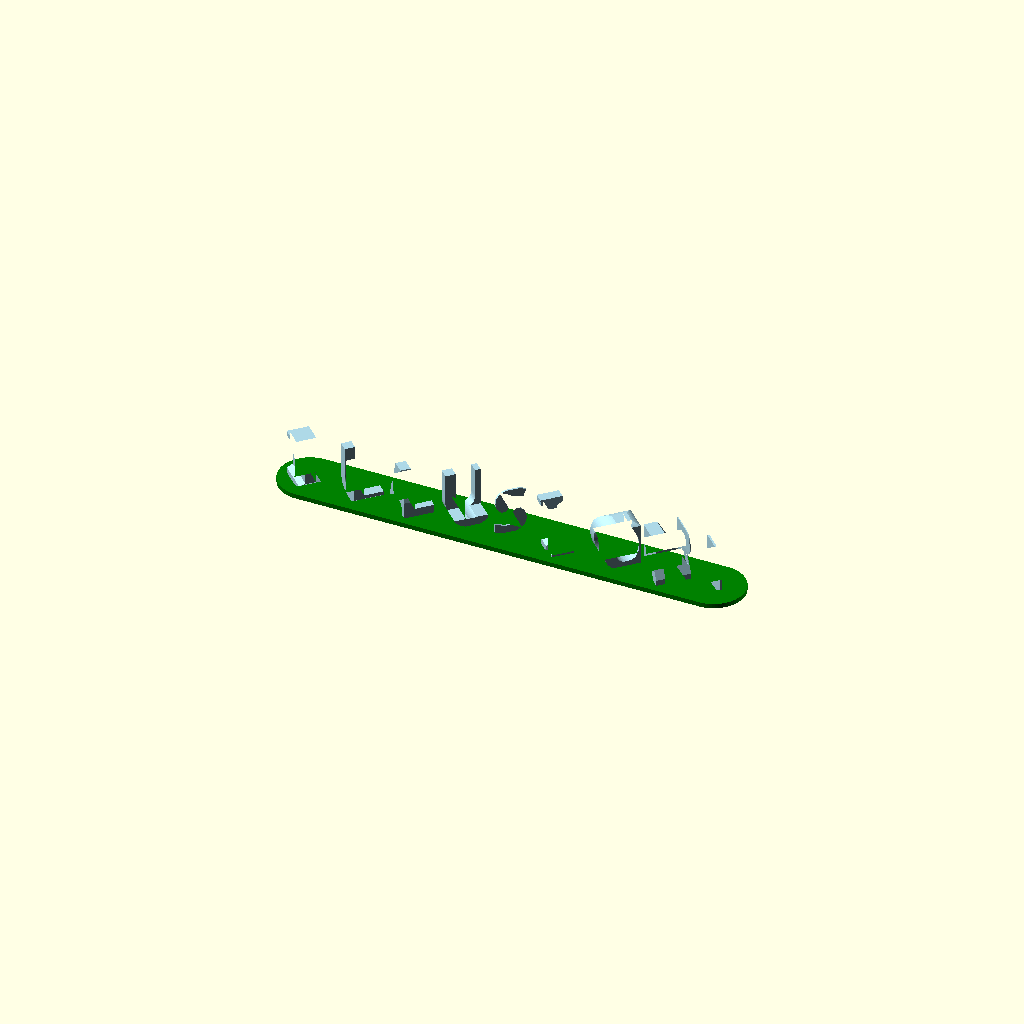
Cell 1 — every parameter at its default value.
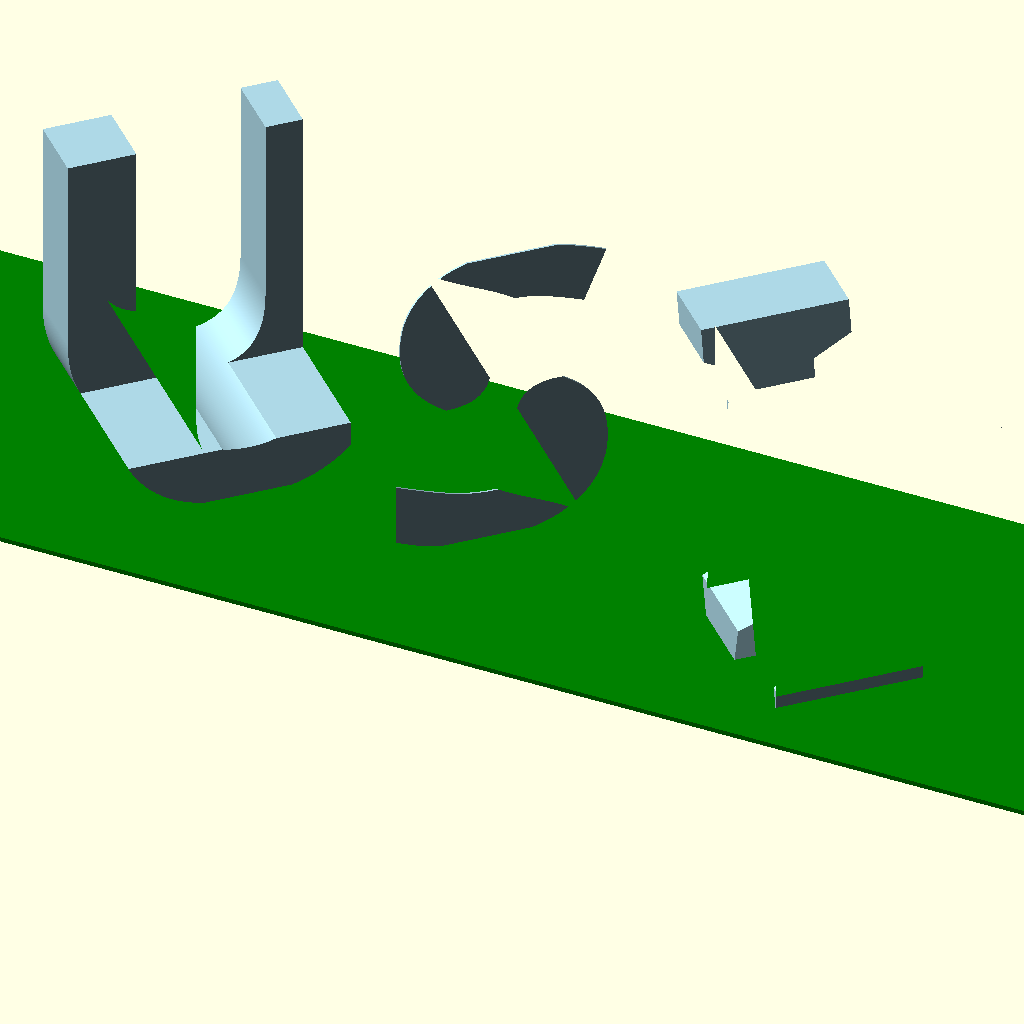
Cell 2 — letterScaling set to 10, the other parameters unchanged.
All cells are drawn from one camera (rotation 55°, 0°, 25°, orthographic, colour scheme Cornfield), so only the parameter changes between them.
Source of the model, inputs/thingiverse/files/thing-3516901/files/DualMultiLetterBlocksV3.03.scad:
/* Dual Letter Blocks Illusion and Triple Letter Blocks Ambigram
   by Lyl3

Creates a series of blocks that are each shaped like two or three different letters
when viewed from two or three orthogonal viewpoints.

This codebase now handles both the dual and the triple letter block ambigrams published at:
https://www.thingiverse.com/thing:3516901
https://www.thingiverse.com/thing:3633456

The basic parameters are different for each and must be removed from the parameters section
before being published on Thingiverse in order to use the Customizer app.

DualV1.1 Reduced base $fn value from 100 to 50
DualV1.2 Resized and positioned a few special characters so that they can be printed
DualV1.3 Doesn't create post when pair of characters is spaces for both.
         Reduced base $fn value from 50 to 25 and set to 50 for the hull circles. This cuts rendering time in half.
DualV1.4 Made instructions clearer

TripV1.1 Added code to pad strings with spaces if generating all 6 permutations
TripV1.2 Override specified base height and set to zero if generating all 6 permutations
TripV1.3 Module tripleLetterString shifts any block down 0.8 mm (for 20 mm block) if it's "OOO" or "UUU"
TripV1.4 Added measurements and adjustments for *, +, @, /, and \

V2.0 Merged codebase from dual letters and triple letters into single combined codebase
     Added capability to add small characters laying flat between the blocks
     Added capability to create multiple STLs
V2.1 Fixed code to handle separate STL creation when no pad or flat characters are being created
V2.2 Added parameter to adjust thickness of flat chracters on the base
     Added parameter to select which permutation of the strings to create
     Move letter blocks and flat characters down very slightly so that model is one single part
     Separate each of the permutations so that they're easier to examine
V2.3 Added option to rotate the top letters so they can be oriented the same as the right face instead of the same as the left face.
     Removed parameter to select which permutation of the strings to create. Code is still there, but customizer doesn't present the option. Remove enclosing str function if you want the parameter presented.
V2.4 Fixed bug that allowed the base of letters with rounded bottoms to not have a flat bottomed base like they're supposed to have. 
    Added option to change width of a space character from minimal (1.2 mm) to maximal (block width), and the minimal width is now always 1.2 mm instead of scaling with the letter scaling.
V2.5 Generate letter blocks for part = 1 even if no base, since the CGAL is cached anyways.
     Added some letter blocks to the STLs for unrequested parts so that they represent what the thing is
     Increased unscaled $fn base from 25 to 40, and decreased to 20 for triple when generating all permutations

V3.0 Added an alternative font that is fatter and has a vastly better chance of making viable triple letter blocks.
     It works so well that now the default is to NOT generate all 6 permutations.
     No longer move triplet of O/U letter block down as it's no longer floating.
     The customizer now only creates a single STL, but the user can still select which part to create
      Bug: A and N generate a non-manifold block no matter what the 3rd letter is
      Fix: They both had a height of 20.417, so I set the height of the A to 20.416
      Bug: Changing align_top value from "front" to "left" broke code checking if (align_top=="left")
      Fix: Changed test to be (align_top!="right")
V3.01 Bug: K and T generate a non-manifold block no matter what the 3rd letter is
      Fix: They both had a height of 20.417, so I set the height of the K to 20.416
      All 676 pairs tested and no other problems found.
V3.02 Convert the input strings to strings in case all numbers are entered for one of them.
V3.03 Added support for a third font: Segoe UI Symbol (a Microsoft Font first available in Windows 7)
       The code is a bit of a hack and the measurements aren't correct for triple letters. The font/glyph code should be cleaned up
       Measurements for only 10 glyphs have been entered

*/

/* [Basic Parameters] */

/* --------------- Dual Letter Parameters - remove for Customizer App, comment out locally
*/
mode = 2 + 0;
all_combos = false + false;

// Letters on left side (use only UPPERCASE letters, numbers, space, or the special characters)
String1 = "DUAL WORD";
string_1 = str(String1); // Make sure a string of all digits is treated as a string and not a number

// Letters on right side (use only UPPERCASE letters, numbers, space, or the special characters)
String2 = "ILLUSION";
string_2 = str(String2); // Make sure a string of all digits is treated as a string and not a number

string_3 = str("");

// Scale of letters (1 = letters 20 mm tall and spaced 22.2 mm apart if spacing is set to 0% below )
letterScaling = 1.5; // [0.5:0.01:10.0]

// Additional spacing between letters (% of letter width, none needed, can be negative)
additionalSpacing = 0.0; // [-10.0:0.1:30.0]

// Height of base (mm) 
baseHeight = 3.0; // [0.0:0.01:30.0]
padHeight = (all_combos == true) ? 0 : baseHeight;

// The width of a space character can't be 0 because the paired character on the other face of the block wouldn't show. By default it's set to 1.2 mm, which is a minimal width for acceptable strength. You can change this to full block width if you prefer. 
width_of_space_character = "minimal - 1.2 mm"; // [minimal - 1.2 mm,maximal - full block width]
// --------------- End of Dual Letter Parameters




/* [Additional Parameters] */

// Where should small characters laying flat between each block be added to the base? 
add_base_characters_where = "nowhere"; // [nowhere,front,back,front and back]
// Put them in a vector so they can share the same code: index 0 = front, index 1 = back
tinyLocations = [(add_base_characters_where == "front" || add_base_characters_where == "front and back") ? true: false,
                 (add_base_characters_where == "back" || add_base_characters_where == "front and back") ? true: false];

// What characters should be added to the base? (Multiple characters allowed, defaults to heart if nothing specified, will cycle through the characters for each location)
what_base_characters = "";
baseChars =  (what_base_characters == " " || what_base_characters == "" || what_base_characters == undef) ? chr(9829): what_base_characters;

// How should the characters added to the base be rotated?
rotate_base_characters = -1; // [0:No rotation, -1:Angled in, 1:Angled out, 2:Random]
rotateBaseChars = (rotate_base_characters != 0 ) ? true: false;

// How much should they be rotated (specifies maximum angle if random rotation is selected)
rotation_angle = 30; // [0:5:180]


/* [Advanced Parameters] */

// Which part would you like to create? (If you're doing multi-extrusion, you can create the parts separately. You'll have to run the customizer multiple times, once for each part)
createPart = 4; // [1:Letter blocks Only, 2:Base only, 3:Small flat characters only, 4:Everything]

// Thickness adjustment ratio for the small flat characters on the base (default is half the thickness of the base)
BaseCharactersThickness = 1.0;  //[0.5:0.1:10]

/* [Hidden] */
fudge = 0.00001;                               // 
letterWidth = 18.4;                            // enough space for the W
letterHeight = 21.37;                          // height of typical letter in chosen font size, could be larger
blockSize = (mode == 2) ? letterWidth : 20;
blockHeight = (mode == 2) ? 21.37 : blockSize; 
myScale = letterScaling * 20 / blockHeight;    // adjust scaling so that selected scale is based on nice even number
minWidth = (mode == 3 || width_of_space_character == "minimal - 1.2 mm") ? 1.2/myScale : blockSize;      // width of block for a space character

spacingRatio = 1+(additionalSpacing/100); //
blockWidth = sqrt(2*blockSize*blockSize);           // hypotenuse of the block sides
padWidth = blockWidth * 1.1;                        // additional 10% around the blocks
defaultSpacing = (mode == 2) ? 0.9 : 1.05;          // Default is 10% closer for dual and 5% farther for triple
blockSpace = blockWidth * (defaultSpacing+(additionalSpacing/100)); 
adjustedPadHeight = padHeight / myScale;      // adjust pad height before being scaled with the letters

StringLeft = (mode == 2 || which_faces[0] == "L") ? string_1 : (which_faces[1] == "L") ? string_2 : string_3;
StringRight = (mode == 2 || which_faces[1] == "R") ? string_2 : (which_faces[2] == "R") ? string_3 : string_1;
StringTop =   (mode == 2 || which_faces[2] == "T") ? string_3 : (which_faces[0] == "T") ? string_1 : string_2;

// Settings for the small letters laying flat on the base
// The sizing and spacing fudges were chosen to approximately center it between the letter blocks
tinyFactor = 2.3;                                     // The inverse of the scaling for the small letters
tinyShifts = [-padWidth/2+1.4*letterHeight/tinyFactor/2, padWidth/2-1.4*letterHeight/tinyFactor/2];

maxStringLength = max(len(string_1),len(string_2),len(string_3));

BaseCharsRotation = (rotate_base_characters == 2) ? 
                     rands(-rotation_angle,rotation_angle,2*(maxStringLength-1))
                     : concat(
                         [for (r = [1 : 1 : (maxStringLength-1)/2]) -rotation_angle*rotate_base_characters],
                         [for (r = [1 : 1 : (maxStringLength-1)%2]) 0],
                         [for (r = [1 : 1 : (maxStringLength-1)/2]) rotation_angle*rotate_base_characters],
                         [for (r = [1 : 1 : (maxStringLength-1)/2]) -rotation_angle*rotate_base_characters],
                         [for (r = [1 : 1 : (maxStringLength-1)%2]) 0],
                         [for (r = [1 : 1 : (maxStringLength-1)/2]) rotation_angle*rotate_base_characters]);
//echo (BaseCharsRotation);
                     
// Lower resolution for triple letters when all permutations being generated                         
$fn = letterScaling * ((mode == 3 && all_combos) ? 20 : 40);

/*
$vpt = [-75,75,0];
$vpr = [90,0,45];
$vpd = 1000;
*/

/* 
Thingiverse customizer can't handle these characters even in comments
so the chr function must be used to enter them
*/
specialCharacters = chr([9829, 9824, 9830, 9827, 9834, 9835, 9792, 9794, 8592, 8594, 960]);
//echo("Special characters:", specialCharacters);  // Uncomment to see what the characters are
                         
specialSymbols = chr([127794, 127795, 127804, 127809, 127863, 127865, 127866, 128008, 128021, 128076]);
//echo("Special symbols:", specialSymbols);  // Uncomment to see what the symbols are
                         
letterIDs = str("ABCDEFGHIJKLMNOPQRSTUVWXYZ0123456789$&<>*+@/\\", specialCharacters, specialSymbols);
letterIDsOverp = str("ABCDEFGHIJKLMNOPQRSTUVWXYZ0123456789$&<>*+@/\\", specialCharacters);
letterIDsRubik = str("ABCDEFGHIJKLMNOPQRSTUVWXYZ0123456789$&<>*+@/\\");
letterIDsSegoe = str(specialSymbols);
glyphLists = [letterIDsOverp, letterIDsRubik, letterIDsSegoe];
                         
/*
Measurements, scaling, and positioning for characters for
fontName = "Overpass Mono:style=Bold";
fontSize = 22;

                       A       B       C       D       E      F      G      H      I       J       K      L       M
                       N       O       P       Q       R      S      T      U      V       W       X      Y       Z
                       0       1       2       3       4      5      6      7      8       9
                       $       &       <       >       *      +      @      /      \
                       heart   spade   diamond club    note1  note2  female male   left    right   pi
*/
// Glyph width
letterWidthsOverp =   [17.40,  14.78,  15.17,  15.203, 14.35, 14.41, 15.54, 14.17, 12.58,  13.92,  15.60, 13.494, 14.17,
                       14.17,  16.21,  14.68,  16.21,  14.38, 14.68, 16.06, 14.44, 17.40,  18.01,  16.61, 16.18,  14.44,
                       15.48,  14.17,  14.32,  14.62,  16.49, 14.47, 15.33, 14.53, 15.51,  15.05,
                       14.59,  18.35,  14.35,  14.35,  14.26, 14.35, 17.00, 15.60, 15.60,
                       15.75,  15.75,  15.75,  16.06,  12.61, 14.29, 12.03, 12.03, 16.67,  16.67,  18.01];
// Glyph height
letterHeightsOverp =  [21.37,  21.37,  22.04,  21.37,  21.37, 21.37, 22.10, 21.37, 21.37,  21.74,  21.37, 21.37,  21.37,
                       21.37,  22.10,  21.37,  21.74,  21.37, 22.10, 21.37, 21.74, 21.37,  21.37,  21.37, 21.37,  21.37,
                       22.10,  21.40,  21.74,  22.10,  21.37, 21.74, 22.10, 21.37, 22.10,  22.10,
                       26.87,  22.10,  14.62,  14.62,  14.17, 14.35, 22.10, 25.70, 25.70,
                       20.30,  20.61,  20.76,  20.61,  20.88, 25.22, 21.74, 22.10, 12.79,  12.79,  16.30];
// Glyph left side bearing
letterXShiftsOverp =  [0.808,  3.15,   1.71,   3.052,  3.23,  3.22,  1.69,  3.27,  4.95,   3.60,   2.97,  3.438,  3.27,
                       3.27,   1.62,   3.16,   1.62,   3.22,  2.80,  1.71,  3.04,  0.81,   0.44,   1.32,  1.62,   3.04,
                       2.17,   3.27,   2.86,   2.885,  1.48,  3,     2.27,  2.94,  2.12,   2.47,
                       2.89,   0.265,  3.105,  3.105,  3.21,  3.1,   1.04,  2.0,   0.5,
                       1.94,   1.94,   1.94,   1.71,   4.94,  1.28,  5.63,  5.63,  1.1,    1.464,  0.44];
// Amount to move the letter in the Y dimension - usually to give the letter a flat bottom and reduce the overhang a bit
letterYShiftsOverp =  [0,      0,      0,      0,      0,     0,     0,     0,     0,      0,      0,     0,      0,
                       0,      0,      0,      0,      0,     0,     0,     0,     0,      0,      0,     0,      0,
                       0,      0,      0,      0,      0,     0,     0,     0,     0,      0,                  
                       2.137,  0,      -4.4,   -4.555, -6.15, -4.6,  0.0,   3.08,  3.08,
                       -2.0,   0,      -2.0,   0,     -1.0,   2.3,   0,     0,     -10.55, -10.55, -0.099]; 
// Amount to scale the letter in Y dimension to fit the letter in the block, typically because it's been moved from the above setting
// and to give it a slightly flattened top (1.6 mm wide top layer when scaled to 0.5)
letterYResizesOverp = [1,      1,      1.015,  1,      1,     1,     1.016, 1,     1,      1.017,  1,     1,      1,
                       1,      1.016,  1,      1,      1,     1.016, 1,     1.017, 1,      1,      1,     1,      1,
                       1.016,  1,      1,      1.016,  1,     1.017, 1.016, 1,     1.016,  1.016,                  
                       1,      1.015,  1,      1,      1.15,  1,     1.016, 1,     1,
                       1.1,    1,      1.1,    1,      1.025, 1.025, 1,     1,     1.2,    1.2,    1.05]; 



/*
Measurements, scaling, and positioning for characters for
fontName = "Rubik Mono One:style=Regular";
fontSize = 21;
                       A       B       C       D       E       F       G       H       I       J       K       L       M
                       N       O       P       Q       R       S       T       U       V       W       X       Y       Z
                       0       1       2       3       4       5       6       7       8       9
                       $       &       <       >       *       +       @       /       \
*/
// Glyph width
letterWidthsRubik =   [23.509, 21.030, 21.612, 20.942, 20.009, 20.125, 21.992, 21.000, 20.066, 21.612, 21.876, 18.609, 22.400,
                       20.009, 21.700, 20.679, 21.700, 21.380, 21.030, 21.700, 21.292, 22.926, 23.859, 21.846, 22.635, 20.300,
                       19.542, 19.512, 19.163, 20.183, 21.029, 19.716, 19.571, 18.404, 20.125, 19.571,
                       21.029, 22.196, 14.029, 14.030, 12.628, 16.855, 24.210, 16.510, 16.510];                  
// Glyph height
letterHeightsRubik =  [20.416, 20.417, 21.001, 20.417, 20.417, 20.417, 21.001, 20.417, 20.417, 20.709, 20.416, 20.417, 20.417,
                       20.417, 21.001, 20.417, 22.605, 20.417, 21.001, 20.417, 20.709, 20.417, 20.417, 20.417, 20.417, 20.417,
                       21.001, 20.417, 20.709, 20.709, 20.417, 20.709, 20.709, 20.417, 21.001, 20.709,
                       26.105, 21.146, 19.601, 19.601, 11.404, 16.159, 23.801, 25.375, 25.375]; 
// Glyph left side bearing
letterXShiftsRubik =  [0.62,   2.35,   1.70,   2.11,   2.62,   2.89,   1.53,   1.80,   2.35,   0.73,   2.45,   4.38,   1.06,
                       2.30,   1.42,   3.55,   1.39,   2.48,   1.72,   1.42,   1.64,   0.80,   0.48,   1.33,   0.95,   2.24,
                       2.68,   3.17,   3.13,   2.40,   1.83,   2.57,   2.89,   3.77,   2.34,   2.59,
                       1.80,   1.86,   6.86,   8.52,   9.65,   4.70,   0.24,   5.01,   5.01];
// Amount to move the letter in the Y dimension - usually to give the letter a flat bottom and reduce the overhang a bit
letterYShiftsRubik =  [0,      -0.15,  -0.07,  -0.195, 0,      0,      -0.11,  0,      0,      -0.11,  0,      0,      0,
                       0,      -0.19,  0,      0.00,   0,      -0.205, 0,      -0.205, 0,      0,      0,      0,      0,
                       0,      0,      0,      0,      0,      0,      0,      0,      0,      0,                  
                       2.12,   0,      -1.9,   -1.9,  -19.9,  -2.60,  1.37,   1.93,   1.93]; 
// Amount to scale the letter in Y dimension to fit the letter in the block, typically because it's been moved from the above setting
// and to give it a slightly flattened top (1.6 mm wide top layer when scaled to 0.5)
letterYResizesRubik = [1,      1.008,  1.0202,  1.01,   1,      1,      1.0225,   1,      1,      1.02,   1,      1,      1,
                       1,      1.0265, 1,      1.0965,  1,     1.027,  1,      1.025,  1,      1,      1,      1,      1,
                       1.0162,  1,      1.0025,  1.016,  1,      1.017,  1.016,  1,      1.016,  1.016,                  
                       1,      1.025,  1.135,   1.135,   1.105,   1,      1.016,  1,      1];
                       

/*
Measurements, scaling, and positioning for characters for
fontName = "Segoe UI Symbol:style=Regular";
fontSize = 20;
                       evergreen-tree deciduous-tree blossom maple-leaf wine-glass tropical-drink beer-mug cat dog ok-hand-sign
*/
// Glyph width
letterWidthsSegoe =   [23.192, 17.224, 24.887, 27.748, 12.979, 18.798, 18.690, 19.788, 27.695, 21.957];                  
// Glyph height
letterHeightsSegoe =  [26.922, 26.922, 24.128, 29.440, 26.944, 28.560, 28.672, 23.789, 21.944, 25.335]; 
// Glyph left side bearing
//letterXShiftsSegoe =  [1.97];
letterXShiftsSegoe =  [1.82, 5.50, 1.06, 0.00, 10.49, 5.94, 4.47, 3.30, 0.00, 2.63];
// Amount to move the letter in the Y dimension - usually to give the letter a flat bottom and reduce the overhang a bit
letterYShiftsSegoe =  [1.85, 2.32, 1.43, 3.53, 0.00, 0.00, 0.00, 1.2, 1.33, 1.6]; 
// Amount to scale the letter in Y dimension to fit the letter in the block, typically because it's been moved from the above setting
// and to give it a slightly flattened top (1.6 mm wide top layer when scaled to 0.5)
letterYResizesSegoe = [1.02, 1.01, 1.01, 1.01, 1.00, 1.00, 1.00, 1.01, 1.03, 1.02];
                       

fontName = ["Overpass Mono:style=Bold", "Rubik Mono One:style=Regular", "Segoe UI Symbol:style=Regular"];
fontSize = [22, 21, 20];

// Which font to use:
// for dual letter blocks, use Overpass Mono
// for triple letter blocks, use Rubik Mono One whenever the glyph is available in the font
// use Segoe UI Symbol for special symbols (font not available in Thingiverse customizer)
useFontNumber = (mode == 2) ?
                [0, 0, 0, 0, 0, 0, 0, 0, 0, 0, 0, 0, 0,
                 0, 0, 0, 0, 0, 0, 0, 0, 0, 0, 0, 0, 0,
                 0, 0, 0, 0, 0, 0, 0, 0, 0, 0, 
                 0, 0, 0, 0, 0, 0, 0, 0, 0,
                 0, 0, 0, 0, 0, 0, 0, 0, 0, 0, 0,
                 2, 2, 2, 2, 2, 2, 2, 2, 2, 2] :
                 [1, 1, 1, 1, 1, 1, 1, 1, 1, 1, 1, 1, 1,
                 1, 1, 1, 1, 1, 1, 1, 1, 1, 1, 1, 1, 1,
                 1, 1, 1, 1, 1, 1, 1, 1, 1, 1,
                 1, 1, 1, 1, 1, 1, 1, 1, 1,
                 0, 0, 0, 0, 0, 0, 0, 0, 0, 0, 0,
                 2, 2, 2, 2, 2, 2, 2, 2, 2, 2];
                      
letterWidths = [letterWidthsOverp, letterWidthsRubik, letterWidthsSegoe];
letterHeights = [letterHeightsOverp, letterHeightsRubik, letterHeightsSegoe];
letterXShifts = [letterXShiftsOverp, letterXShiftsRubik, letterXShiftsSegoe];
letterYShifts = [letterYShiftsOverp, letterYShiftsRubik, letterYShiftsSegoe];
letterYResizes = [letterYResizesOverp, letterYResizesRubik, letterYResizesSegoe];

//tripleLetterBlock (" ", "*", " ");
function whichFont (letter) = ((search(letter,letterIDs)[0])==undef ? 0 : useFontNumber[search(letter,letterIDs)[0]]);

function width (letter) = ((search(letter,letterIDs)[0])==undef ? blockSize : letterWidths[whichFont(letter)][search(letter,glyphLists[whichFont(letter)])[0]]);
function scaleX (letter) = blockSize / ((search(letter,letterIDs)[0])==undef || (mode == 2 && whichFont(letter) ==0) ? blockSize : letterWidths[whichFont(letter)][search(letter,glyphLists[whichFont(letter)])[0]]);
function scaleY (letter) = blockHeight / ((search(letter,letterIDs)[0])==undef ? blockHeight : letterHeights[whichFont(letter)][search(letter,glyphLists[whichFont(letter)])[0]]);
function shiftX (letter) = (search(letter,letterIDs)[0])==undef  || (mode == 2 && whichFont(letter) ==0) ? 0 : -(letterXShifts[whichFont(letter)][search(letter,glyphLists[whichFont(letter)])[0]]);
function shiftY (letter) = (search(letter,letterIDs)[0])==undef ? 0 : letterYShifts[whichFont(letter)][search(letter,glyphLists[whichFont(letter)])[0]];
function resizeY (letter) = (search(letter,letterIDs)[0])==undef ? 1 : letterYResizes[whichFont(letter)][search(letter,glyphLists[whichFont(letter)])[0]];

echo (glyphLists);

module extrudeLetter (letter) {
  if (letter != " " && letter != undef)
    scale([1,resizeY(letter),1])                      // Some characters need to be resized because they're too short or too tall
    translate ([shiftX(letter),shiftY(letter),0])     // After scaling to fill the cube, move it into the cube
    scale ([scaleX(letter),scaleY(letter),1])         // Scale the character to fill the cube
    linear_extrude(blockSize) text (letter, size=fontSize[whichFont(letter)], font=fontName[whichFont(letter)]);
  else
    if (mode == 2)
      translate ([(blockSize-minWidth)/2,0,0]) 
        cube([minWidth,blockHeight,blockSize]);
    else 
      cube([blockSize,blockSize,blockSize]);    
}
    
module tripleLetterBlock (letter1, letter2, letter3) {
  if ((letter1 != " " && letter1 != undef) || (letter2 != " " && letter2 != undef) || (letter3 != " " && letter3 != undef))
  intersection() {
//  union() {     // Change intersection to union and use highlight/debug modifer on letter of interest to see scaling & positioning
    cube([blockSize,blockSize,blockHeight]);          // cube needed to ensure flat bottomed characters
    translate ([0,blockSize, 0]) rotate([90,0,0])   // left face: move it to orthogonally into position
      extrudeLetter (letter1);
    rotate([90,0,90])                               // right face: rotate to correct orientation
      extrudeLetter (letter2);
    if (mode == 3) {
      translate ([(align_top!="right")?0:blockSize,0,0]) rotate([0,0,(align_top!="right")?0:90])      
        extrudeLetter (letter3);                      // top face is already oriented and position correctly
    }
  }
}

module tripleLetterString (string1, string2, string3, codeMessage) {
  stringLength = max(len(string1),len(string2),len(string3));

  // Create the sequence of letter blocks
  if (codeMessage || createPart == 4 || createPart == 1)
      translate([- (blockSpace*(stringLength-1)/2) - blockWidth/2, 0, adjustedPadHeight-fudge])
        for (i = [0:stringLength-1]) {
          color("lightblue") translate ([i*blockSpace, 0, 0])
            rotate ([0,0,-45]) tripleLetterBlock (string1[i], string2[i], string3[i]);
        }
  // Create a base for the letters
  if (!codeMessage && ((createPart == 2 || createPart == 4) && padHeight != 0))
      translate([-blockSpace*(stringLength-1)/2,0,0])
        color("green") linear_extrude (adjustedPadHeight) hull() {
          translate([blockSpace*(stringLength-1),0,0]) circle(d=padWidth, $fn=50*letterScaling);
           circle(d=padWidth, $fn=50*letterScaling);
        }

  // Add in the small characters flat on the base
  if (!codeMessage && ((createPart == 3 || createPart == 4) && padHeight != 0))
      for (tl=[0:1]) {
        if (tinyLocations[tl] && padHeight != 0) {
          translate([-(blockSpace*(stringLength)/2), tinyShifts[tl], adjustedPadHeight-fudge])
          for (i = [1:1:stringLength-1]) {
            color("red")
              translate ([i*blockSpace,0, 0])
                rotate ([0,0,(rotateBaseChars) ? BaseCharsRotation[tl*(stringLength-1)+i-1]:0])
                  linear_extrude(BaseCharactersThickness*adjustedPadHeight/2)
                    text (baseChars[(tl*(tinyLocations[0]? 1:0)*(stringLength-1)+i-1)%len(baseChars)], size=fontSize[0]/tinyFactor, font=fontName[0], valign="center", halign="center");
            }
          }
      }

}

/* Example and testing values go here
string_1 = "ABCDEFGHIJKLM";
string_2 = "NOPQRSTUVWXYZ";

string_1 = "0123456789";
string_2 = "9876543210";

string_1 = "EEEEEEEEEEEE";
string_2 = chr([36, 60, 62, 9829, 9824, 9830, 9827, 9834, 9835, 8592, 8594, 960]);

string_1 = "GOOD";
string_2 = "LUCK";
string_3 = "GRAD";

string_1 = str("I",chr(9829),"U");
string_2 = "MOM";
string_3 = str("I",chr(9829),"U");

string_1 = str(chr(9829),"M");
string_2 = "UM";
string_3 = "IO";

string_1 = "LUCK";
string_2 = "BABE";
string_3 = "GOOD";

string_1 = "TRIPLE";
string_2 = "TRIPLE";
string_3 = "TRIPLE";

all_combos = false;
padHeight = 0;
tripleLetterBlock ("B", "E", "G");
// Use next two lines to find the dimensions of a glyph: enter letter, create STL, measure STL
glyph = "A";
linear_extrude(blockSize) text (glyph, size=fontSize[whichFont(glyph)], font=fontName[whichFont(glyph)]);
*/

/*
*/
scale ([myScale,myScale,myScale]) 
if (all_combos == true ) {
  translate ([0,-7.5*padWidth,0]) tripleLetterString (StringLeft, StringRight, StringTop);
  translate ([0,-4.5*padWidth,0]) tripleLetterString (StringLeft, StringTop,   StringRight);
  translate ([0,-1.5*padWidth,0]) tripleLetterString (StringRight, StringLeft, StringTop);
  translate ([0, 1.5*padWidth,0]) tripleLetterString (StringRight, StringTop,   StringLeft);
  translate ([0, 4.5*padWidth,0]) tripleLetterString (StringTop,   StringLeft, StringRight);
  translate ([0, 7.5*padWidth,0]) tripleLetterString (StringTop,   StringRight, StringLeft);
} else
  tripleLetterString (StringLeft,StringRight,StringTop,false);

// Make sure each STL created by the Thingiverse Customizer has some content
//if (createPart == 1 && padHeight == 0)
//  linear_extrude (1) text ("No base added. View model with all parts.", size=fontSize/4, font=fontName, $fn=10);
if (createPart == 2 && padHeight == 0) {
   if (mode == 2) 
      scale ([0.7,0.7,0.7]) translate([46,18,0]) tripleLetterString ("DUAL","WORD",StringTop,true);
   if (mode == 3) 
      scale ([0.37,0.37,0.37]) translate([83,30,0]) tripleLetterString ("TRIPLE","TRIPLE","TRIPLE",true);
  linear_extrude (1) text ("No base added.", size=fontSize[0]/4, font=fontName[0], $fn=10);
}
if (createPart == 3 && (!tinyLocations[0] && !tinyLocations[1] || padHeight == 0)) {
   if (mode == 2) 
      scale ([1.26,1.26,1.26]) translate([46,18,0]) tripleLetterString ("DUAL","WORD",StringTop,true);
   if (mode == 3) 
      scale ([0.66,0.66,0.66]) translate([83,24,0]) tripleLetterString ("TRIPLE","TRIPLE","TRIPLE",true);
  linear_extrude (1) text ("No flat characters added.", size=fontSize[0]/4, font=fontName[0], $fn=10);
}


/* --------------- Triple Letter Parameters - remove for Customizer App, comment out locally
mode = 3 + 0;
// Generate all 6 permutations (LRT, LTR, RLT, RTL, TLR, TRL) of letter/word orientations?
all_permutations = "no"; // [yes,no]
all_combos = (all_permutations == "yes") ? true: false;

// If generating a single permutation, which faces are the strings below specifying?  (this parameter may be useful when running locally so that you can easily cycle through each of the permutations)
which_faces = str("LRT"); // [LRT:1- left-right-top, LTR:2- left-top-right, RLT:3- right-left-top, RTL:4- right-top-left, TLR:5- top-left-right, TRL:6- top-right-left]

//The top letters can be oriented in one of two ways. Do you want to vertically align the top letters with the left letters or with the right letters?
align_top = "left"; // [left,right]

// Characters on the LEFT block faces unless generating all six permutations. Use only UPPERCASE letters, numbers, space, or the special characters.
String1 = "LETTER";
string_1 = str(String1); // Make sure a string of all digits is treated as a string and not a number

// Characters on the RIGHT block faces unless generating all six permutations. Use only UPPERCASE letters, numbers, space, or the special characters.
String2 = "BLOCKS";
string_2 = str(String2); // Make sure a string of all digits is treated as a string and not a number

// Characters on the TOP block faces unless generating all six permutations. Use only UPPERCASE letters, numbers, space, or the special characters.
String3 = "TRIPLE";
string_3 = str(String3); // Make sure a string of all digits is treated as a string and not a number

// Scale of letters (1 = letters 20 mm tall and spaced 28.28 mm apart if spacing is set to 0% below )
letterScaling = 1.0; // [0.5:0.01:10.0]

// Additional spacing between letters (% of letter width, none needed, can be negative)
additionalSpacing = 0.0; // [-10.0:0.1:30.0]

// Height of base (mm) - setting ignored and overridden to zero if generating all 6 permutations
baseHeight = 2.0; // [0.0:0.01:30.0]
padHeight = (all_combos == true) ? 0 : baseHeight;
// --------------- End of Triple Letter Parameters
*/
Parameter table extracted from the source (name, type, default, range or options):
String1: string, default "DUAL WORD"
String2: string, default "ILLUSION"
letterScaling: number, default 1.5, range 0.5 to 10, step 0.01
additionalSpacing: number, default 0, range -10 to 30, step 0.1
baseHeight: number, default 3, range 0 to 30, step 0.01
width_of_space_character: string, default "minimal - 1.2 mm", options "minimal - 1.2 mm", "maximal - full block width"
add_base_characters_where: string, default "nowhere", options "nowhere", "front", "back", "front and back"
what_base_characters: string, default ""
rotate_base_characters: number, default -1, options 0, -1, 1, 2
rotation_angle: number, default 30, range 0 to 180, step 5
createPart: number, default 4, options 1, 2, 3, 4
BaseCharactersThickness: number, default 1, range 0.5 to 10, step 0.1
